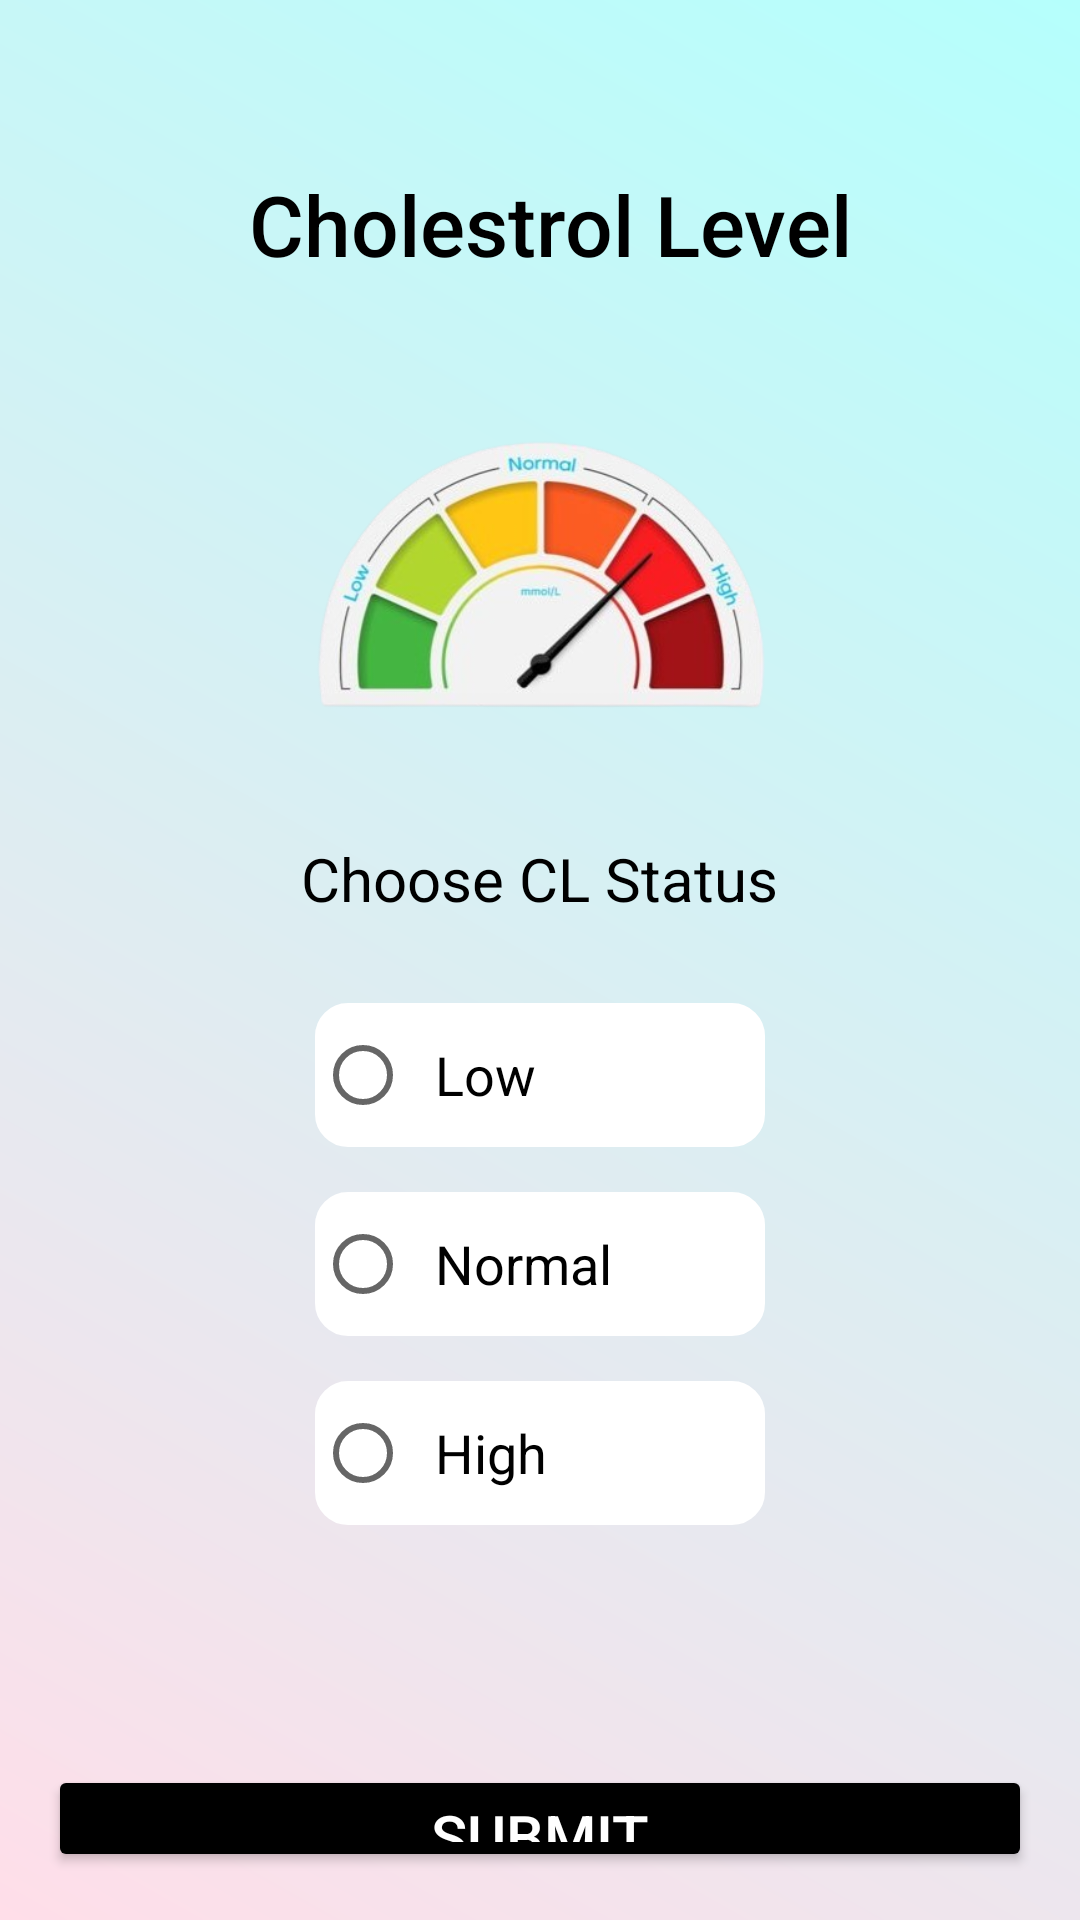

Write the Android layout XML for this screen, with the resource values it uses.
<!-- AndroidManifest.xml: application theme Theme.CapstoneProject -->
<!-- res/layout/activity_cholesterol.xml -->
<?xml version="1.0" encoding="utf-8"?>
<LinearLayout
    xmlns:android="http://schemas.android.com/apk/res/android"
    android:layout_width="match_parent"
    android:layout_height="match_parent"
    android:orientation="vertical"
    android:padding="16dp"
    android:background="@drawable/app_background">

    
    <TextView
        android:id="@+id/headerTitle"
        android:layout_width="wrap_content"
        android:layout_height="wrap_content"
        android:text=" Cholestrol Level"
        android:textSize="28sp"
        android:textColor="@color/black"
        android:fontFamily="sans-serif-medium"
        android:layout_gravity="center"
        android:layout_marginTop="40dp" />

    
    <ImageView
        android:id="@+id/bpImage"
        android:layout_width="150dp"
        android:layout_height="150dp"
        android:layout_gravity="center"
        android:layout_marginTop="16dp"
        android:src="@drawable/icon_cholesterol"
        android:contentDescription="Cholestrol Icon" />

    
    <TextView
        android:id="@+id/statusTitle"
        android:layout_width="wrap_content"
        android:layout_height="wrap_content"
        android:text="Choose CL Status"
        android:textSize="20sp"
        android:textColor="@color/black"
        android:layout_gravity="center"
        android:layout_marginTop="20dp" />

    <RadioGroup
        android:id="@+id/bpStatusOptions"
        android:layout_width="wrap_content"
        android:layout_height="wrap_content"
        android:orientation="vertical"
        android:layout_gravity="center"
        android:layout_marginTop="8dp">

        <RadioButton
            android:id="@+id/bpLow"
            android:layout_width="150dp"
            android:layout_height="wrap_content"
            android:text="Low"
            android:layout_marginTop="20dp"
            android:textSize="18sp"
            android:background="@drawable/custom_radio_button"
            android:padding="8dp" />

        <RadioButton
            android:id="@+id/bpModerate"
            android:layout_width="150dp"
            android:layout_height="wrap_content"
            android:text="Normal"
            android:textSize="18sp"
            android:layout_marginTop="15dp"
            android:background="@drawable/custom_radio_button"
            android:padding="8dp" />

        <RadioButton
            android:id="@+id/bpHigh"
            android:layout_width="150dp"
            android:layout_height="wrap_content"
            android:text="High"
            android:background="@drawable/custom_radio_button"
            android:layout_marginTop="15dp"
            android:textSize="18sp"
            android:padding="8dp" />


    </RadioGroup>

    
    <Button
        android:id="@+id/submitBP"
        android:layout_width="match_parent"
        android:layout_height="wrap_content"
        android:layout_gravity="center"
        android:backgroundTint="@color/black"
        android:padding="10dp"
        android:layout_marginTop="80dp"
        android:text="Submit"
        android:textColor="@color/white"
        android:textSize="20sp" />

</LinearLayout>
<!-- resources referenced by this layout -->
<resources>
  <!-- drawable app_background (drawable) -->
  <?xml version="1.0" encoding="utf-8"?>
  <layer-list xmlns:android="http://schemas.android.com/apk/res/android">
      <item>
          <color android:color="#F5F5F5" /> 
      </item>
      <item>
          <shape android:shape="rectangle">
              <gradient
                  android:type="linear"
                  android:startColor="#FFDEE9"
                  android:endColor="#B5FFFC"
                  android:angle="45" />
          </shape>
      </item>
  </layer-list>
  <!-- drawable custom_radio_button (drawable) -->
  <?xml version="1.0" encoding="utf-8"?>
  <selector xmlns:android="http://schemas.android.com/apk/res/android">
  
      
      <item android:state_checked="false">
          <shape android:shape="rectangle">
              <corners android:radius="10dp" />
              <solid android:color="#FFFFFF" />
              <stroke
                  android:width="2dp"
                  android:color="#FFFFFF" />
              <padding
                  android:left="16dp"
                  android:top="8dp"
                  android:right="16dp"
                  android:bottom="8dp" />
          </shape>
      </item>
  
      
      <item android:state_checked="true">
          <shape android:shape="rectangle">
              <corners android:radius="10dp" />
              <solid android:color="#B5FFFC" />
              <stroke
                  android:width="2dp"
                  android:color="#000000" />
              <padding
                  android:left="16dp"
                  android:top="8dp"
                  android:right="16dp"
                  android:bottom="8dp" />
          </shape>
      </item>
  
  </selector>
  <!-- drawable icon_cholesterol: png bitmap (drawable, 109497 bytes) -->
  <style name="Theme.CapstoneProject" parent="Theme.MaterialComponents.DayNight.DarkActionBar">
          
          <item name="colorPrimary">@color/black</item>
          <item name="colorPrimaryVariant">@color/purple_700</item>
          <item name="colorOnPrimary">@color/white</item>
          
          <item name="colorSecondary">@color/teal_200</item>
          <item name="colorSecondaryVariant">@color/teal_700</item>
          <item name="colorOnSecondary">@color/black</item>
          
          <item name="android:statusBarColor">?attr/colorPrimaryVariant</item>
          
      </style>
  <!-- not gathered from this repository: default colours our renderer supplied (Android Studio template values) -->
  <color name="purple_700">#FF3700B3</color>
  <color name="teal_200">#FF03DAC5</color>
  <color name="teal_700">#FF018786</color>
  <color name="black">#FF000000</color>
  <color name="white">#FFFFFFFF</color>
</resources>
